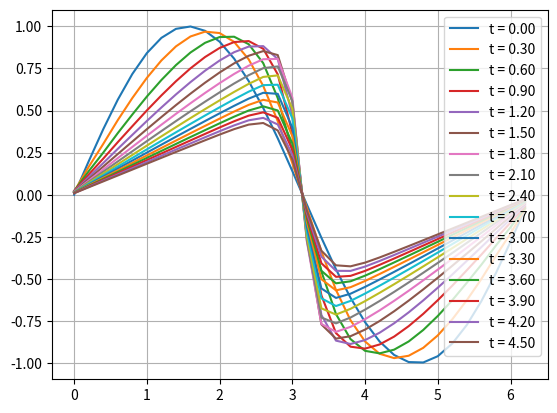

This chart was generated by the following Python code:
import numpy as np
from numpy import pi
import matplotlib.pyplot as plt

def CD(x, delta_x):
	"""
	Hace la diferencia central para cdc periodicas
	"""
	diff = (np.roll(x,-1) - np.roll(x,+1))/(2*delta_x)
	return diff
	
def CD2(x, delta_x):
	"""
	Hace la segunda derivada para cdc periodicas 
	""" 
	diff2 = (np.roll(x,+1) - 2*x + np.roll(x,-1))/(delta_x**2) 
	return diff2

def F(x, delta_x, nu):
	f = nu*CD2(x,delta_x) - x*(CD(x,delta_x))
	return f

def RK2(x, delta_x, delta_t, nu):
	x_star = x + delta_t/2 * F(x, delta_x, nu)
	x_adv = x + delta_t * F(x_star, delta_x, nu)
	return x_adv 

x_min = 0
x_max = 2*pi
delta_x = 0.2
X = np.arange(x_min, x_max, delta_x)

t_inicial = 0
t_final = 5
delta_t = 0.15
T = np.arange(t_inicial, t_final, delta_t)

nu = 0.1

u = np.zeros((len(T), len(X)))

u[0,:] = np.sin(X)

for i in range(len(T)-2):
	u[i+1,:] = RK2(u[i,:], delta_x, delta_t, nu)

plt.figure()
for i in range(len(T)-2):
	if (i%2 == 0):
		plt.plot(X, u[i,:], label = 't = {:.2f}'.format(T[i]))
plt.grid(True)
plt.legend()
plt.show()




